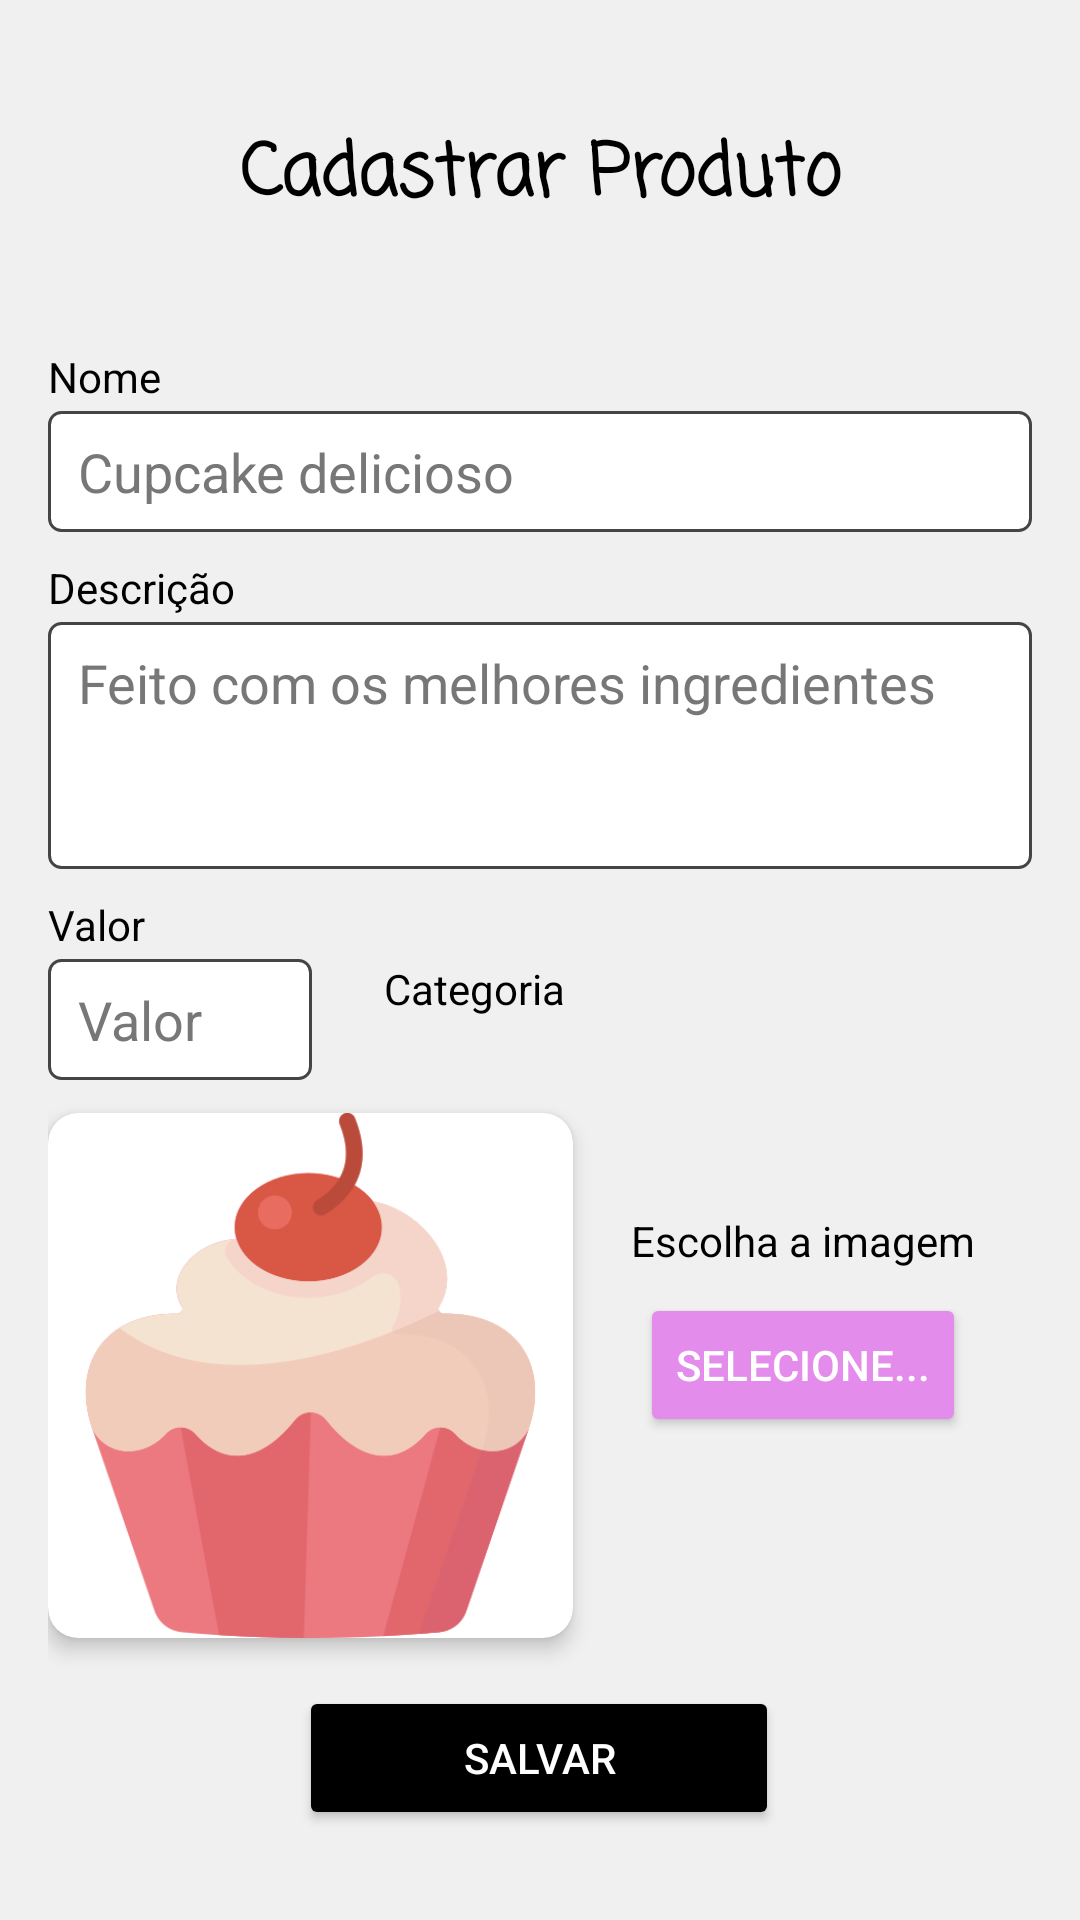

Android layout source for this screen:
<!-- AndroidManifest.xml: application theme Theme.Ultimavez -->
<!-- res/layout/register_product.xml -->
<?xml version="1.0" encoding="utf-8"?>
<ScrollView
    xmlns:android="http://schemas.android.com/apk/res/android"
    xmlns:app="http://schemas.android.com/apk/res-auto"
    xmlns:tools="http://schemas.android.com/tools"
    android:layout_width="match_parent"
    android:layout_height="match_parent"
    android:background="@color/main_white">

    <androidx.constraintlayout.widget.ConstraintLayout
        android:layout_width="match_parent"
        android:layout_height="wrap_content"
        android:padding="16dp"
        android:background="@color/main_white"

        tools:context=".activity.RegisterProductActivity">

        <EditText
            android:textColor="@color/black"
            android:paddingStart="10dp"
            android:textColorHint="@color/grey"
            android:id="@+id/editTextProductName"
            android:layout_width="0dp"
            android:layout_height="wrap_content"
            android:layout_marginTop="60dp"
            android:background="@drawable/bg_edit_text"
            android:hint="Cupcake delicioso"
            android:padding="8dp"
            app:layout_constraintEnd_toEndOf="parent"
            app:layout_constraintStart_toStartOf="parent"
            app:layout_constraintTop_toBottomOf="@+id/textView5" />

        <EditText
            android:textColor="@color/black"
            android:paddingStart="10dp"
            android:textColorHint="@color/grey"
            android:id="@+id/editTextDescription"
            android:gravity="top"
            android:layout_width="0dp"
            android:layout_height="wrap_content"
            android:layout_marginTop="30dp"
            android:hint="Feito com os melhores ingredientes"
            app:layout_constraintEnd_toEndOf="parent"
            app:layout_constraintStart_toStartOf="parent"
            app:layout_constraintTop_toBottomOf="@+id/editTextProductName"
            android:inputType="textMultiLine"
            android:lines="3"
            android:background="@drawable/bg_edit_text"
            android:padding="8dp" />

        <EditText
            android:textColor="@color/black"
            android:paddingStart="10dp"
            android:textColorHint="@color/grey"
            android:id="@+id/editTextValue"
            android:layout_width="0dp"
            android:layout_height="wrap_content"
            android:layout_marginTop="30dp"
            android:layout_marginEnd="24dp"
            android:hint="Valor"
            app:layout_constraintEnd_toStartOf="@+id/spCategoria"
            app:layout_constraintStart_toStartOf="parent"
            app:layout_constraintTop_toBottomOf="@+id/editTextDescription"
            android:background="@drawable/bg_edit_text"
            android:padding="8dp"/>

        <androidx.cardview.widget.CardView
            android:id="@+id/cardProduct"
            android:layout_width="175dp"
            android:layout_height="175dp"
            android:layout_marginTop="32dp"
            app:cardCornerRadius="10dp"
            app:cardElevation="4dp"
            app:layout_constraintEnd_toEndOf="parent"
            app:layout_constraintHorizontal_bias="0.0"
            app:layout_constraintStart_toStartOf="parent"
            app:layout_constraintTop_toBottomOf="@+id/spCategoria">

            <ImageView
                android:id="@+id/imageProduct"
                android:layout_width="match_parent"
                android:layout_height="match_parent"
                android:scaleType="centerCrop"
                app:srcCompat="@drawable/generic_cupcake" />
        </androidx.cardview.widget.CardView>

        <Button
            android:id="@+id/btnSave"
            android:layout_width="160dp"
            android:layout_height="wrap_content"
            android:layout_marginTop="16dp"
            android:text="Salvar"
            android:textColor="#FFFFFF"
            app:backgroundTint="@color/black"
            app:cornerRadius="20dp"
            app:elevation="5dp"
            app:layout_constraintEnd_toEndOf="parent"
            app:layout_constraintHorizontal_bias="0.498"
            app:layout_constraintStart_toStartOf="parent"
            app:layout_constraintTop_toBottomOf="@+id/cardProduct" />

        <TextView
            android:textColor="@color/black"
            android:id="@+id/textView7"
            android:layout_width="wrap_content"
            android:layout_height="wrap_content"
            android:layout_marginBottom="2dp"
            android:text="Nome"
            app:layout_constraintBottom_toTopOf="@+id/editTextProductName"
            app:layout_constraintStart_toStartOf="@+id/editTextProductName" />

        <TextView
            android:textColor="@color/black"
            android:id="@+id/textView8"
            android:layout_width="wrap_content"
            android:layout_height="wrap_content"
            android:layout_marginBottom="2dp"
            android:text="Descrição"
            app:layout_constraintBottom_toTopOf="@+id/editTextDescription"
            app:layout_constraintStart_toStartOf="@+id/editTextDescription" />

        <TextView
            android:textColor="@color/black"
            android:id="@+id/textView10"
            android:layout_width="wrap_content"
            android:layout_height="wrap_content"
            android:layout_marginBottom="2dp"
            android:text="Valor"
            app:layout_constraintBottom_toTopOf="@+id/editTextValue"
            app:layout_constraintStart_toStartOf="@+id/editTextValue" />

        <Spinner
            android:id="@+id/spCategoria"
            android:layout_width="200dp"
            android:layout_height="wrap_content"
            android:layout_marginEnd="16dp"
            app:layout_constraintBottom_toBottomOf="@+id/editTextValue"
            app:layout_constraintEnd_toEndOf="parent"
            app:layout_constraintTop_toTopOf="@+id/editTextValue"
            android:background="@drawable/br_spinner"
            app:layout_constraintVertical_bias="0.476" />

        <TextView
            android:textColor="@color/black"
            android:id="@+id/textView11"
            android:layout_width="wrap_content"
            android:layout_height="wrap_content"
            android:text="Categoria"
            app:layout_constraintBottom_toTopOf="@+id/spCategoria"
            app:layout_constraintStart_toStartOf="@+id/spCategoria" />

        <Button
            android:id="@+id/btnSelectImage"
            android:layout_width="wrap_content"
            android:layout_height="wrap_content"
            android:layout_marginTop="60dp"
            android:text="Selecione..."
            android:textColor="#FFFFFF"
            app:backgroundTint="@color/strong_pink"
            app:cornerRadius="20dp"
            app:layout_constraintBottom_toBottomOf="@+id/cardProduct"
            app:layout_constraintEnd_toEndOf="parent"
            app:layout_constraintStart_toEndOf="@+id/cardProduct"
            app:layout_constraintTop_toTopOf="@+id/cardProduct"
            app:layout_constraintVertical_bias="0.0" />

        <TextView
            android:textColor="@color/black"
            android:id="@+id/textView12"
            android:layout_width="wrap_content"
            android:layout_height="wrap_content"
            android:layout_marginBottom="8dp"
            android:text="Escolha a imagem"
            app:layout_constraintBottom_toTopOf="@+id/btnSelectImage"
            app:layout_constraintEnd_toEndOf="parent"
            app:layout_constraintStart_toEndOf="@+id/cardProduct" />

        <TextView
            android:id="@+id/textView5"
            android:layout_width="wrap_content"
            android:layout_height="wrap_content"
            android:layout_marginTop="24dp"
            android:fontFamily="casual"
            android:text="Cadastrar Produto"
            android:textColor="#000000"
            android:textSize="24sp"
            android:textStyle="bold"
            app:layout_constraintEnd_toEndOf="parent"
            app:layout_constraintStart_toStartOf="parent"
            app:layout_constraintTop_toTopOf="parent" />

    </androidx.constraintlayout.widget.ConstraintLayout>
</ScrollView>
<!-- resources referenced by this layout -->
<resources>
  <color name="black">#FF000000</color>
  <color name="grey">#777777</color>
  <color name="main_white">#F1F0F0</color>
  <color name="strong_pink">#E48CEC</color>
  <!-- drawable bg_edit_text (drawable) -->
  <?xml version="1.0" encoding="utf-8"?>
  <shape xmlns:android="http://schemas.android.com/apk/res/android"
      android:shape="rectangle">
  
      <solid android:color="#fff"/>
      <stroke android:width="1dp"
          android:color="#474444"/>
      <corners android:radius="4dp"/>
  
  </shape>
  <!-- drawable br_spinner (drawable) -->
  <?xml version="1.0" encoding="utf-8"?>
  <shape xmlns:android="http://schemas.android.com/apk/res/android"
      android:shape="rectangle">
  
      <solid android:color="@color/grey"/>
      <stroke android:width="1dp"
          android:color="#474444"/>
      <corners android:radius="4dp"/>
  
  </shape>
  <!-- drawable generic_cupcake: png bitmap (drawable, 23894 bytes) -->
  <style name="Theme.Ultimavez" parent="Theme.MaterialComponents.DayNight.DarkActionBar">
          
          <item name="colorPrimary">@color/main_pink</item>
          <item name="colorPrimaryVariant">@color/purple_700</item>
          <item name="colorOnPrimary">@color/main_white</item>
          
          <item name="colorSecondary">@color/teal_200</item>
          <item name="colorSecondaryVariant">@color/teal_700</item>
          <item name="colorOnSecondary">@color/black</item>
          
          <item name="android:statusBarColor" tools:targetApi="l">?attr/colorPrimaryVariant</item>
          
      </style>
  <color name="main_pink">#F6E3F1</color>
  <color name="purple_700">#E6DBFF</color>
  <color name="teal_200">#FF03DAC5</color>
  <color name="teal_700">#FF018786</color>
</resources>
